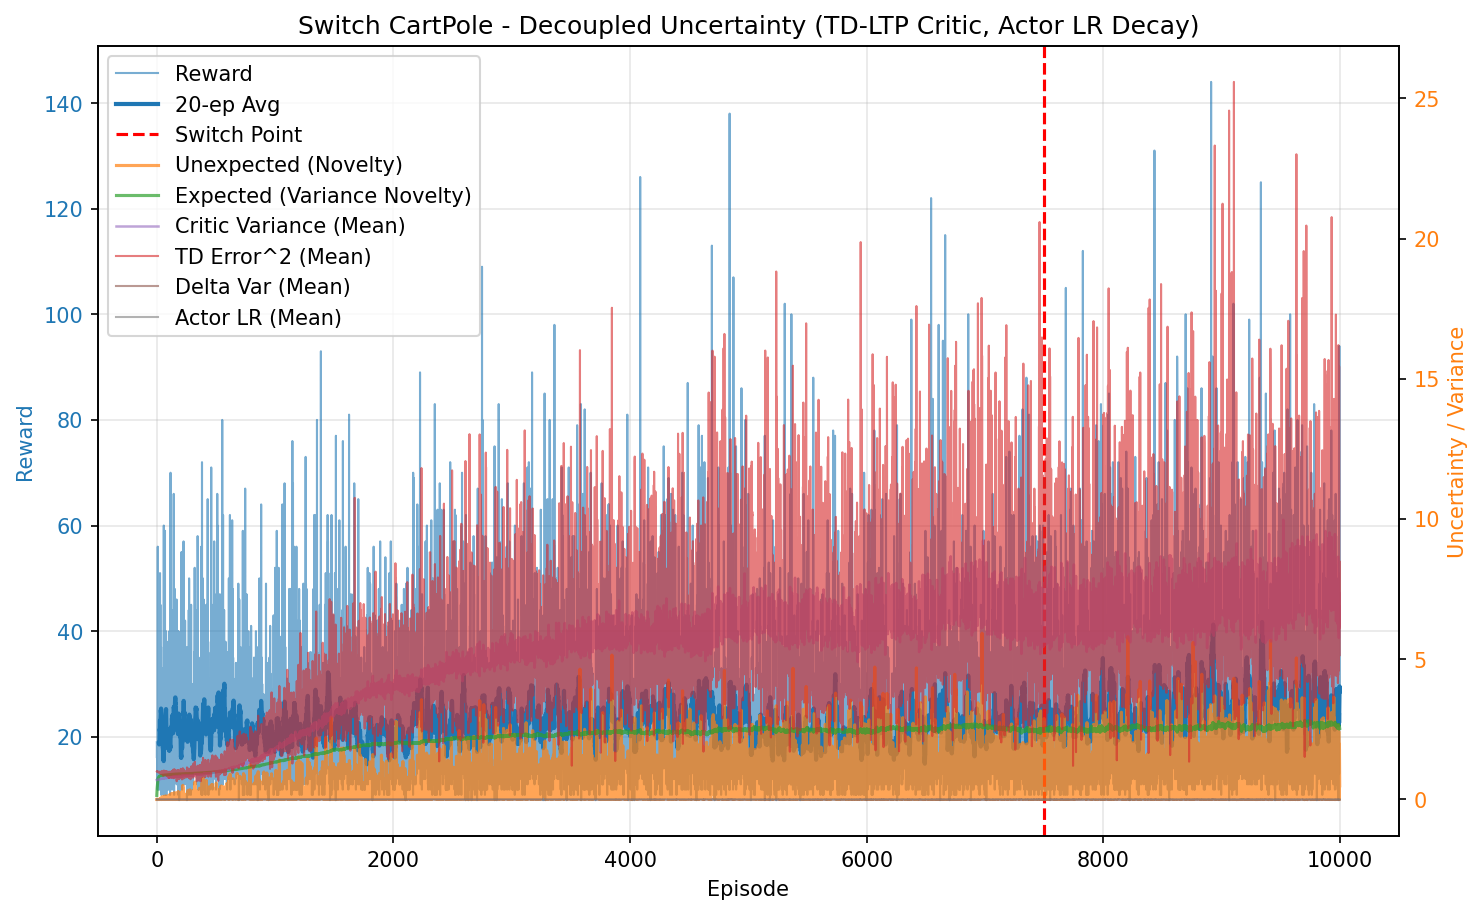

Data behind this chart, as committed beside it:
episode, reward, unexpected_uncertainty, expected_uncertainty, mean_variance, mean_td_error_sq, mean_delta_var, mean_actor_lr, mean_abs_td
0, 19.0, 2.150398805257814e-06, 0.1448, 0.6939, 0.9986, 2.7983895615078082e-05, 1e-05, 0.9993
1, 16.0, 6.052834536285661e-08, 0.2471, 0.6951, 0.996, 2.753080251405677e-05, 1e-05, 0.998
2, 18.0, 0.0001855, 0.3443, 0.6955, 0.9994, 2.775962130506452e-05, 1e-05, 0.9997
3, 12.0, 1.2746202623636151e-05, 0.4, 0.6966, 0.9956, 2.7227655834195015e-05, 1e-05, 0.9978
4, 13.0, 7.007298997338458e-07, 0.4533, 0.6974, 0.9935, 2.689887102181816e-05, 1e-05, 0.9967
5, 18.0, 1.2623227661314864e-08, 0.5165, 0.6983, 0.9941, 2.678765375344974e-05, 1e-05, 0.997
6, 19.0, 0.0001548, 0.5721, 0.6995, 0.9962, 2.6769999348358227e-05, 1e-05, 0.9981
7, 10.0, 1.6623348517061344e-05, 0.5974, 0.6996, 0.9884, 2.604988475588609e-05, 1e-05, 0.9941
8, 56.0, 0.007421, 0.7007, 0.7014, 0.9991, 2.670111793118348e-05, 1.0000000000000014e-05, 0.9995
9, 18.0, 0.0001337, 0.7237, 0.7045, 0.975, 2.4049970280300488e-05, 1e-05, 0.9873
10, 19.0, 1.92670068481087e-06, 0.7439, 0.7056, 0.9848, 2.4744209480691022e-05, 1e-05, 0.9922
11, 12.0, 1.3240186288709596e-07, 0.7548, 0.7051, 0.9851, 2.487559802265426e-05, 1e-05, 0.9923
12, 12.0, 9.098586736472856e-09, 0.7645, 0.7067, 0.9832, 2.444634055092649e-05, 1e-05, 0.9913
13, 14.0, 4.001600765232161e-10, 0.7745, 0.707, 0.9847, 2.4510117256749426e-05, 1e-05, 0.9921
14, 10.0, 4.2966861045801784e-11, 0.7809, 0.7069, 0.9803, 2.4195608628392054e-05, 1e-05, 0.9898
15, 20.0, 4.953741808515917e-13, 0.792, 0.7091, 0.976, 2.3441622342844517e-05, 1e-05, 0.9876
16, 22.0, 3.655216293957134e-15, 0.8021, 0.7104, 0.9826, 2.383005065125061e-05, 1e-05, 0.9909
17, 19.0, 5.2677218366156574e-17, 0.8093, 0.7114, 0.9706, 2.2589546501846246e-05, 1e-05, 0.9849
18, 31.0, 0.0003399, 0.8188, 0.714, 0.9823, 2.322032087068764e-05, 1.0000000000000006e-05, 0.9907
19, 15.0, 1.1958341296515765e-05, 0.8226, 0.7153, 0.9595, 2.120363231413982e-05, 1e-05, 0.979
20, 17.0, 2.6927790703478835e-07, 0.8262, 0.7153, 0.9609, 2.1302144444122838e-05, 1e-05, 0.9797
21, 26.0, 0.001873, 0.8304, 0.7128, 0.9836, 2.348368077353538e-05, 1e-05, 0.9914
22, 16.0, 5.273419292589805e-05, 0.8328, 0.7172, 0.9713, 2.1907474770756403e-05, 1e-05, 0.9848
23, 19.0, 0.003563, 0.8353, 0.7174, 0.9741, 2.2147097390416803e-05, 1e-05, 0.9862
24, 41.0, 0.0001444, 0.8398, 0.7206, 0.9785, 2.193617328621704e-05, 1.0000000000000011e-05, 0.9886
25, 34.0, 0.001447, 0.8426, 0.7217, 0.9878, 2.2574908168282565e-05, 1.0000000000000008e-05, 0.9931
26, 10.0, 0.0001553, 0.8433, 0.7212, 0.9626, 2.0808387663815926e-05, 1e-05, 0.9798
27, 51.0, 0.02279, 0.8455, 0.7206, 0.9867, 2.2563395071057334e-05, 1.0000000000000013e-05, 0.9928
28, 28.0, 0.01196, 0.8472, 0.7273, 0.9783, 2.1049480914901887e-05, 1.0000000000000003e-05, 0.988
29, 17.0, 0.0002693, 0.8481, 0.7274, 0.961, 2.0243825664675206e-05, 1e-05, 0.9781
30, 45.0, 0.04238, 0.8499, 0.728, 0.9828, 2.1432535856946564e-05, 1.0000000000000011e-05, 0.9901
31, 14.0, 0.0108, 0.8505, 0.7298, 0.974, 2.0845431346695617e-05, 1e-05, 0.9845
32, 21.0, 0.005719, 0.8511, 0.7287, 0.9701, 2.0372778794199317e-05, 1e-05, 0.9835
33, 35.0, 0.005695, 0.8527, 0.734, 0.9857, 2.1193059516098022e-05, 1.0000000000000008e-05, 0.9905
34, 21.0, 0.008583, 0.8535, 0.7344, 0.9789, 2.077287867281779e-05, 1e-05, 0.9865
35, 10.0, 0.0009216, 0.8537, 0.7313, 0.97, 2.0783591991495095e-05, 1e-05, 0.9814
36, 37.0, 0.01233, 0.8541, 0.7312, 0.9773, 2.0422805305168926e-05, 1.000000000000001e-05, 0.9874
37, 9.0, 0.001654, 0.8544, 0.7354, 0.9013, 1.4889571779044885e-05, 1e-05, 0.9466
38, 29.0, 2.5600131175993623e-06, 0.8554, 0.7373, 0.941, 1.7186837950746793e-05, 1.0000000000000004e-05, 0.9681
39, 12.0, 1.7592276187872433e-07, 0.8557, 0.7363, 0.9358, 1.7126485114873536e-05, 1e-05, 0.9648
40, 13.0, 9.671456113806299e-09, 0.8561, 0.738, 0.9466, 1.78501612290091e-05, 1e-05, 0.9699
41, 14.0, 4.2535513818621277e-10, 0.8565, 0.7383, 0.9428, 1.76222070219094e-05, 1e-05, 0.9677
42, 12.0, 2.923018252312554e-11, 0.8569, 0.7397, 0.9525, 1.8445110444601463e-05, 1e-05, 0.9718
43, 19.0, 0.09226, 0.8577, 0.7424, 1.018, 2.3077046587089132e-05, 1e-05, 1.005
44, 12.0, 0.02525, 0.8579, 0.7388, 0.951, 1.8659318739563875e-05, 1e-05, 0.9709
45, 12.0, 0.01773, 0.8582, 0.7402, 0.9823, 2.098905038349059e-05, 1e-05, 0.9862
46, 15.0, 0.002068, 0.8585, 0.7402, 0.9512, 1.8048507624840936e-05, 1e-05, 0.9719
47, 14.0, 0.0214, 0.8587, 0.7408, 0.9711, 1.9791396459149422e-05, 1e-05, 0.9808
48, 12.0, 0.01745, 0.859, 0.7409, 0.964, 1.9781039786663167e-05, 1e-05, 0.9762
49, 33.0, 0.03196, 0.8605, 0.7475, 0.9697, 1.821000159855001e-05, 1.0000000000000006e-05, 0.9818
50, 16.0, 0.002209, 0.8608, 0.7447, 0.9366, 1.6575286324939432e-05, 1e-05, 0.9639
51, 13.0, 0.0001214, 0.8609, 0.7419, 0.9537, 1.82255641243685e-05, 1e-05, 0.972
52, 15.0, 4.2731290850737556e-06, 0.8615, 0.7496, 0.9194, 1.530164004471928e-05, 1e-05, 0.9538
53, 22.0, 0.001654, 0.8625, 0.7508, 0.939, 1.6233954830474705e-05, 1e-05, 0.9646
54, 20.0, 0.03344, 0.8632, 0.7506, 0.9762, 1.84965946936202e-05, 1e-05, 0.9838
55, 12.0, 0.003239, 0.8632, 0.7448, 0.9375, 1.6796792749137788e-05, 1e-05, 0.9635
56, 9.0, 0.0004348, 0.8633, 0.7476, 0.8469, 1.203526378630973e-05, 1e-05, 0.9128
57, 16.0, 0.007166, 0.8638, 0.7514, 0.9569, 1.7872957675093667e-05, 1e-05, 0.9719
58, 17.0, 0.00841, 0.8642, 0.751, 0.9558, 1.8152530237304965e-05, 1e-05, 0.9712
59, 60.0, 0.05247, 0.8648, 0.7497, 0.992, 1.9485620750662756e-05, 1.0000000000000016e-05, 0.9932
... 9,940 more rows
